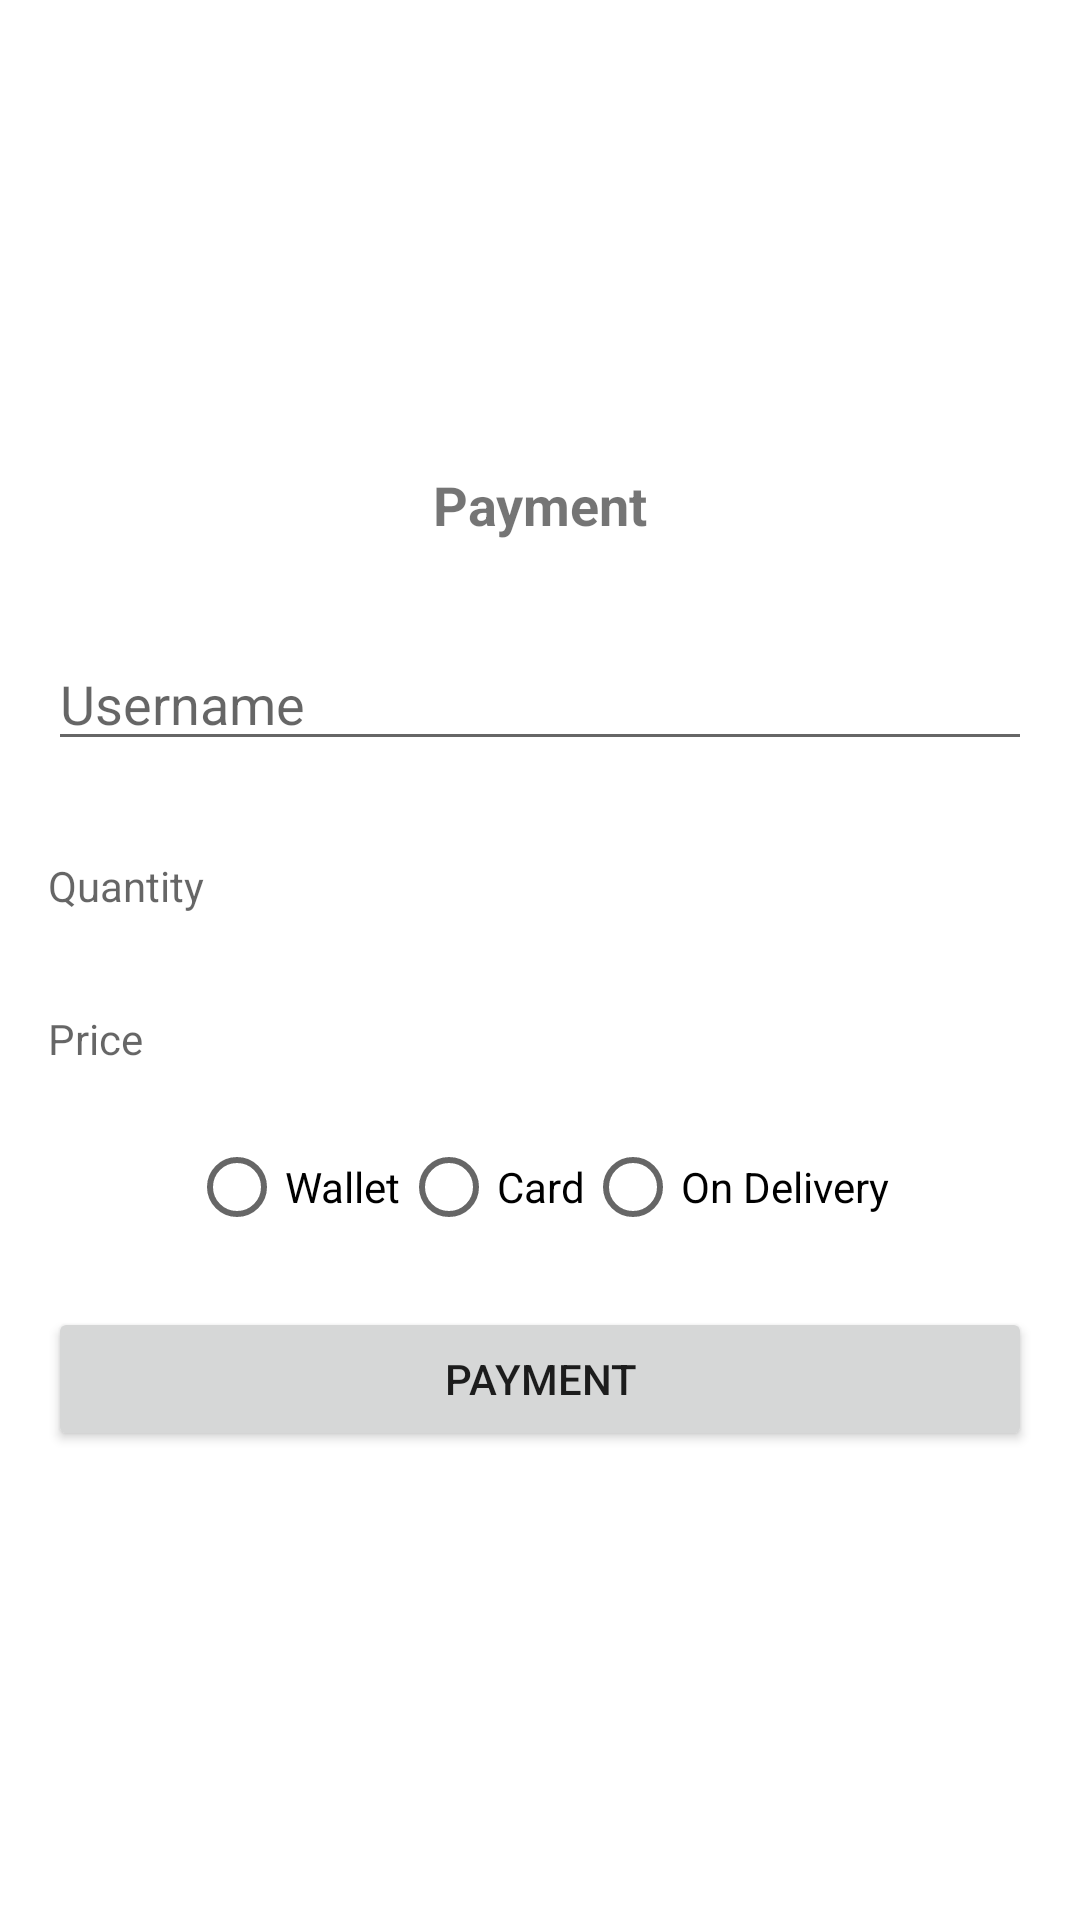

Reconstruct the res/layout file that produces this screen, plus the resources it refers to.
<!-- AndroidManifest.xml: application theme Theme.ResturantApplication -->
<!-- res/layout/activity_payment.xml -->
<?xml version="1.0" encoding="utf-8"?>
<LinearLayout xmlns:android="http://schemas.android.com/apk/res/android"
    xmlns:app="http://schemas.android.com/apk/res-auto"
    xmlns:tools="http://schemas.android.com/tools"
    android:layout_width="match_parent"
    android:layout_height="match_parent"
    android:gravity="center"
    android:orientation="vertical"
    tools:context=".PaymentActivity">

    <TextView
        android:layout_width="match_parent"
        android:layout_height="wrap_content"
        android:layout_margin="16dp"
        android:gravity="center"
        android:text="Payment"
        android:textSize="18sp"
        android:textStyle="bold" />

    <EditText
        android:id="@+id/paymentName"
        android:layout_width="match_parent"
        android:layout_height="wrap_content"
        android:layout_margin="16dp"
        android:hint="@string/username" />

    <TextView
        android:id="@+id/paymentQuality"
        android:layout_width="match_parent"
        android:layout_height="wrap_content"
        android:layout_margin="16dp"
        android:hint="@string/quantity" />

    <TextView
        android:id="@+id/paymentPrice"
        android:layout_width="match_parent"
        android:layout_height="wrap_content"
        android:layout_margin="16dp"
        android:hint="@string/price" />

    <RadioGroup
        android:layout_width="match_parent"
        android:layout_height="wrap_content"
        android:gravity="center"
        android:orientation="horizontal">

        <RadioButton
            android:layout_width="wrap_content"
            android:layout_height="wrap_content"
            android:text="Wallet" />

        <RadioButton
            android:layout_width="wrap_content"
            android:layout_height="wrap_content"
            android:text="Card" />

        <RadioButton
            android:layout_width="wrap_content"
            android:layout_height="wrap_content"
            android:text="On Delivery" />
    </RadioGroup>

    <Button
        android:id="@+id/paymentButton"
        android:layout_width="match_parent"
        android:layout_height="wrap_content"
        android:layout_margin="16dp"
        android:text="Payment" />

</LinearLayout>
<!-- resources referenced by this layout -->
<resources>
  <string name="price">Price</string>
  <string name="quantity">Quantity</string>
  <string name="username">Username</string>
  <style name="Theme.ResturantApplication" parent="Theme.MaterialComponents.DayNight.DarkActionBar">
          
          <item name="colorPrimary">@color/purple_500</item>
          <item name="colorPrimaryVariant">@color/purple_700</item>
          <item name="colorOnPrimary">@color/white</item>
          
          <item name="colorSecondary">@color/teal_200</item>
          <item name="colorSecondaryVariant">@color/teal_700</item>
          <item name="colorOnSecondary">@color/black</item>
          
          <item name="android:statusBarColor" tools:targetApi="l">?attr/colorPrimaryVariant</item>
          
      </style>
  <!-- not gathered from this repository: default colours our renderer supplied (Android Studio template values) -->
  <color name="purple_500">#FF6200EE</color>
  <color name="purple_700">#FF3700B3</color>
  <color name="teal_200">#FF03DAC5</color>
  <color name="teal_700">#FF018786</color>
  <color name="black">#FF000000</color>
  <color name="white">#FFFFFFFF</color>
</resources>
